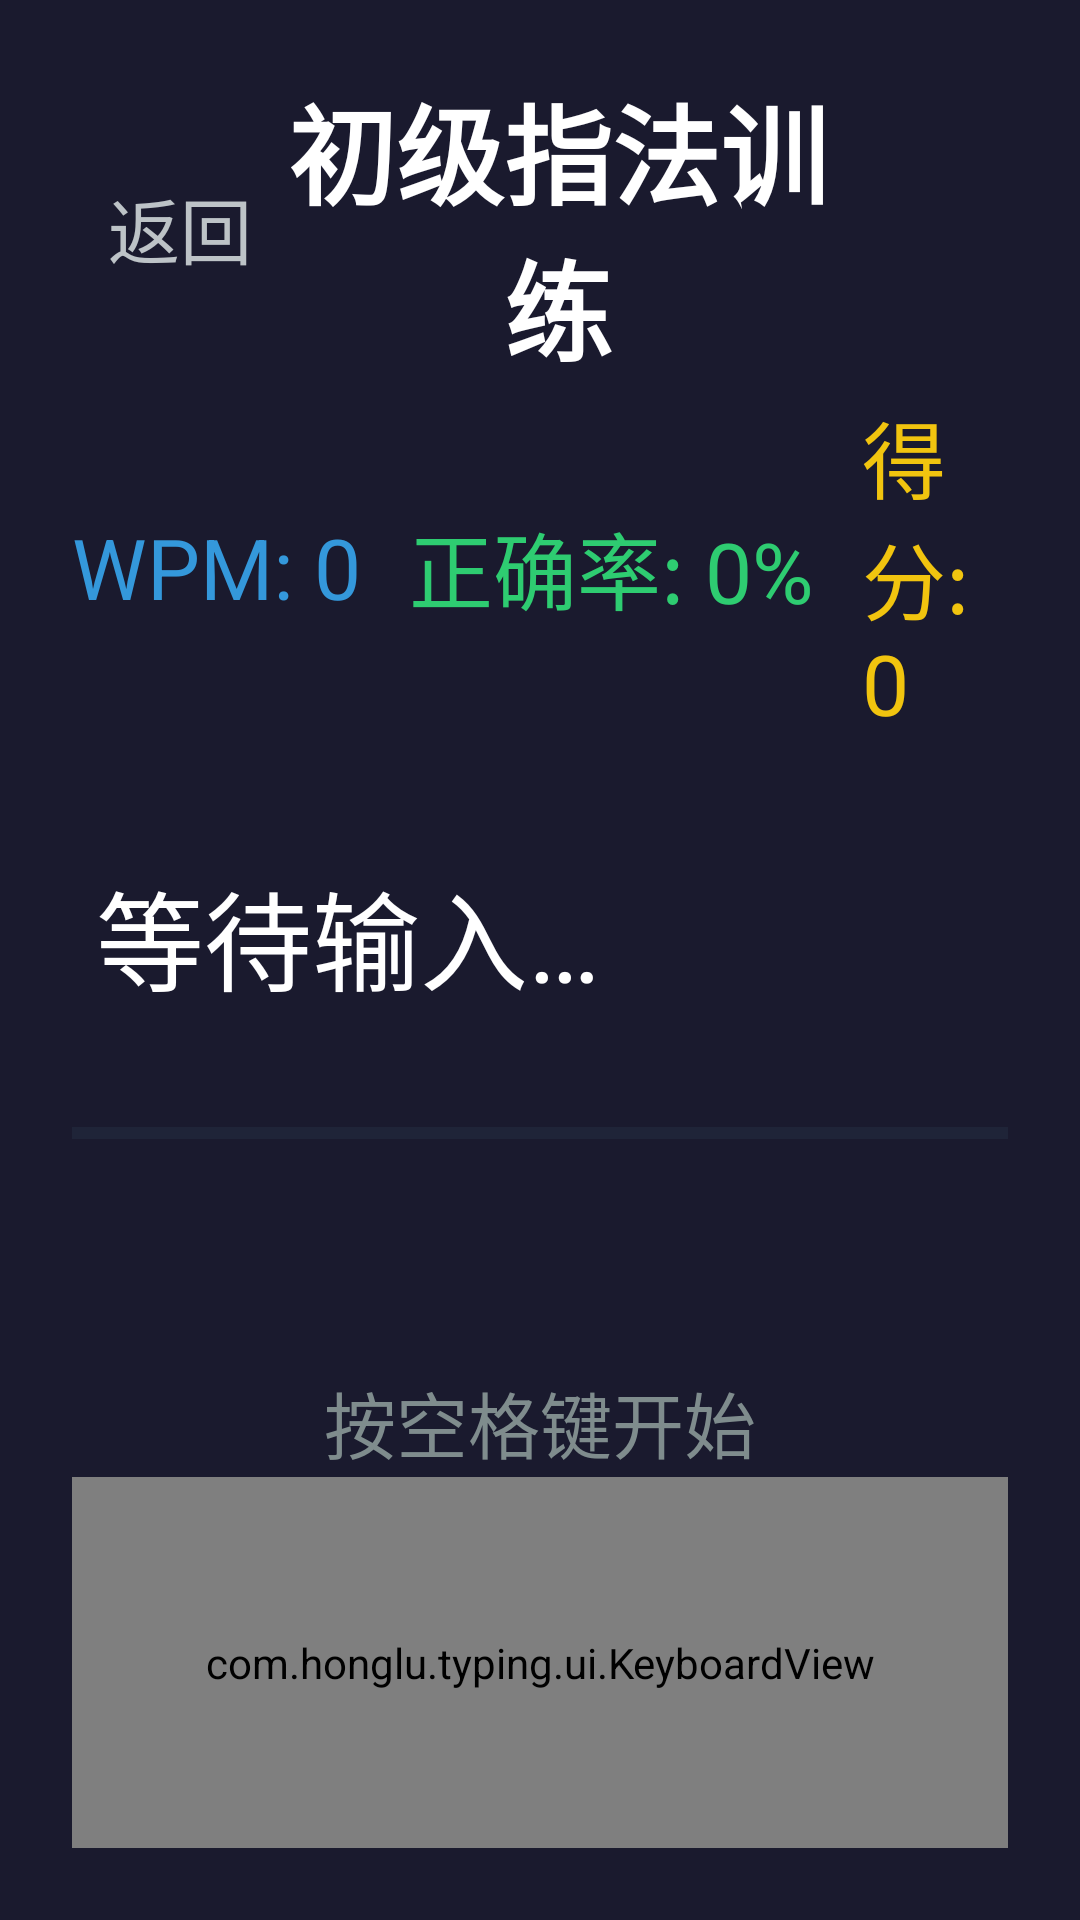

Layout XML and referenced resources for this Android screen:
<!-- AndroidManifest.xml: application theme Theme.HongluTyping -->
<!-- res/layout/activity_primary.xml -->
<?xml version="1.0" encoding="utf-8"?>
<LinearLayout xmlns:android="http://schemas.android.com/apk/res/android"
    android:layout_width="match_parent"
    android:layout_height="match_parent"
    android:orientation="vertical"
    android:background="@color/bg_primary"
    android:padding="@dimen/padding_standard">

    
    <LinearLayout
        android:layout_width="match_parent"
        android:layout_height="wrap_content"
        android:orientation="horizontal"
        android:gravity="center_vertical">

        <TextView
            android:id="@+id/tv_back"
            android:layout_width="wrap_content"
            android:layout_height="wrap_content"
            android:text="@string/primary_back"
            android:textColor="@color/text_secondary"
            android:textSize="@dimen/text_size_hint"
            android:padding="12dp"
            android:clickable="true"
            android:focusable="true"
            android:background="?android:attr/selectableItemBackground" />

        <TextView
            android:layout_width="0dp"
            android:layout_height="wrap_content"
            android:layout_weight="1"
            android:text="@string/menu_primary"
            android:textColor="@color/text_primary"
            android:textSize="@dimen/text_size_primary"
            android:textStyle="bold"
            android:gravity="center" />

        <View android:layout_width="60dp" android:layout_height="1dp" />
    </LinearLayout>

    
    <LinearLayout
        android:layout_width="match_parent"
        android:layout_height="wrap_content"
        android:orientation="horizontal"
        android:gravity="center"
        android:paddingTop="4dp"
        android:paddingBottom="4dp">

        <TextView
            android:id="@+id/tv_wpm"
            android:layout_width="wrap_content"
            android:layout_height="wrap_content"
            android:text="WPM: 0"
            android:textColor="@color/accent"
            android:textSize="@dimen/text_size_stats" />

        <View android:layout_width="16dp" android:layout_height="1dp" />

        <TextView
            android:id="@+id/tv_accuracy"
            android:layout_width="wrap_content"
            android:layout_height="wrap_content"
            android:text="正确率: 0%"
            android:textColor="@color/color_correct"
            android:textSize="@dimen/text_size_stats" />

        <View android:layout_width="16dp" android:layout_height="1dp" />

        <TextView
            android:id="@+id/tv_score"
            android:layout_width="wrap_content"
            android:layout_height="wrap_content"
            android:text="得分: 0"
            android:textColor="@color/color_gold"
            android:textSize="@dimen/text_size_stats" />
    </LinearLayout>

    
    <TextView
        android:id="@+id/tv_display_text"
        android:layout_width="match_parent"
        android:layout_height="0dp"
        android:layout_weight="1"
        android:textColor="@color/text_primary"
        android:textSize="@dimen/text_size_primary"
        android:gravity="center_vertical"
        android:lineSpacingExtra="6dp"
        android:padding="8dp"
        android:text="@string/primary_waiting" />

    
    <ProgressBar
        android:id="@+id/pb_progress"
        style="?android:attr/progressBarStyleHorizontal"
        android:layout_width="match_parent"
        android:layout_height="4dp"
        android:progressTint="@color/color_progress"
        android:progressBackgroundTint="@color/bg_key"
        android:max="100"
        android:progress="0"
        android:layout_marginTop="2dp"
        android:layout_marginBottom="2dp" />

    
    <TextView
        android:id="@+id/tv_pinyin_buffer"
        android:layout_width="match_parent"
        android:layout_height="wrap_content"
        android:text=""
        android:textColor="@color/color_gold"
        android:textSize="@dimen/text_size_hint"
        android:gravity="center"
        android:padding="1dp" />

    <TextView
        android:id="@+id/tv_encourage"
        android:layout_width="match_parent"
        android:layout_height="wrap_content"
        android:text=""
        android:textStyle="bold"
        android:gravity="center"
        android:textColor="@color/color_gold"
        android:textSize="@dimen/encourage_text_size"
        android:padding="1dp" />

    <TextView
        android:id="@+id/tv_hint"
        android:layout_width="match_parent"
        android:layout_height="wrap_content"
        android:text="@string/primary_hint"
        android:textColor="@color/text_hint"
        android:textSize="@dimen/text_size_hint"
        android:gravity="center"
        android:padding="1dp" />

    
    <com.honglu.typing.ui.KeyboardView
        android:id="@+id/keyboard_view"
        android:layout_width="match_parent"
        android:layout_height="0dp"
        android:layout_weight="1"
        android:focusable="true"
        android:background="@color/bg_secondary" />

</LinearLayout>
<!-- resources referenced by this layout -->
<resources>
  <color name="accent">#3498DB</color>
  <color name="bg_key">#2C3E50</color>
  <color name="bg_primary">#1A1A2E</color>
  <color name="bg_secondary">#16213E</color>
  <color name="color_correct">#2ECC71</color>
  <color name="color_gold">#F1C40F</color>
  <color name="color_progress">#3498DB</color>
  <color name="text_hint">#7F8C8D</color>
  <color name="text_primary">#FFFFFF</color>
  <color name="text_secondary">#BDC3C7</color>
  <dimen name="encourage_text_size">28sp</dimen>
  <dimen name="padding_standard">24dp</dimen>
  <dimen name="text_size_hint">24sp</dimen>
  <dimen name="text_size_primary">36sp</dimen>
  <dimen name="text_size_stats">28sp</dimen>
  <string name="menu_primary">初级指法训练</string>
  <string name="primary_back">返回</string>
  <string name="primary_hint">按空格键开始</string>
  <string name="primary_waiting">等待输入…</string>
  <style name="Theme.HongluTyping" parent="Theme.AppCompat">
          <item name="colorPrimary">@color/accent</item>
          <item name="colorPrimaryDark">@color/bg_primary</item>
          <item name="colorAccent">@color/accent</item>
      </style>
</resources>
